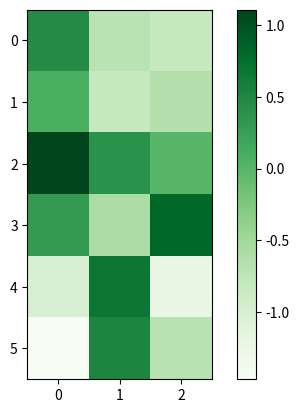

This figure's Python source:
import numpy as np
import matplotlib.pyplot as plt

arr = np.empty((6, 3))
for i in range(len(arr)):
    arr[i] = i

print('筛选arr的第5，1，3行，构建新矩阵')
arr2 = arr[[5, 1, 3]]
arr2[1] = 6

print('修改新矩阵，src不变，因为是副本，而不是引用')
print(arr2, arr)

print('下面画个颜色代表数值的图，很牛逼')
arr = np.random.randn(6, 3)
plt.imshow(arr, cmap=plt.cm.Greens)
plt.colorbar()
plt.show()
